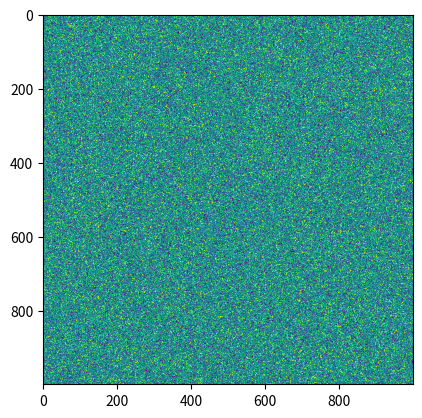

Recreate this plot in Python.
#This is a simulation of the game of life

from random import *
import matplotlib.pyplot as plt
import numpy as np

def life():
    #creating random number grid
    def randomGrid (size):
        grid = [[round(random()) for i in range(size)] for j in range(size)]
               
        return grid

    plt.imshow(randomGrid(1000))
    plt.figure(dpi=500)
    plt.show()
   
life()
